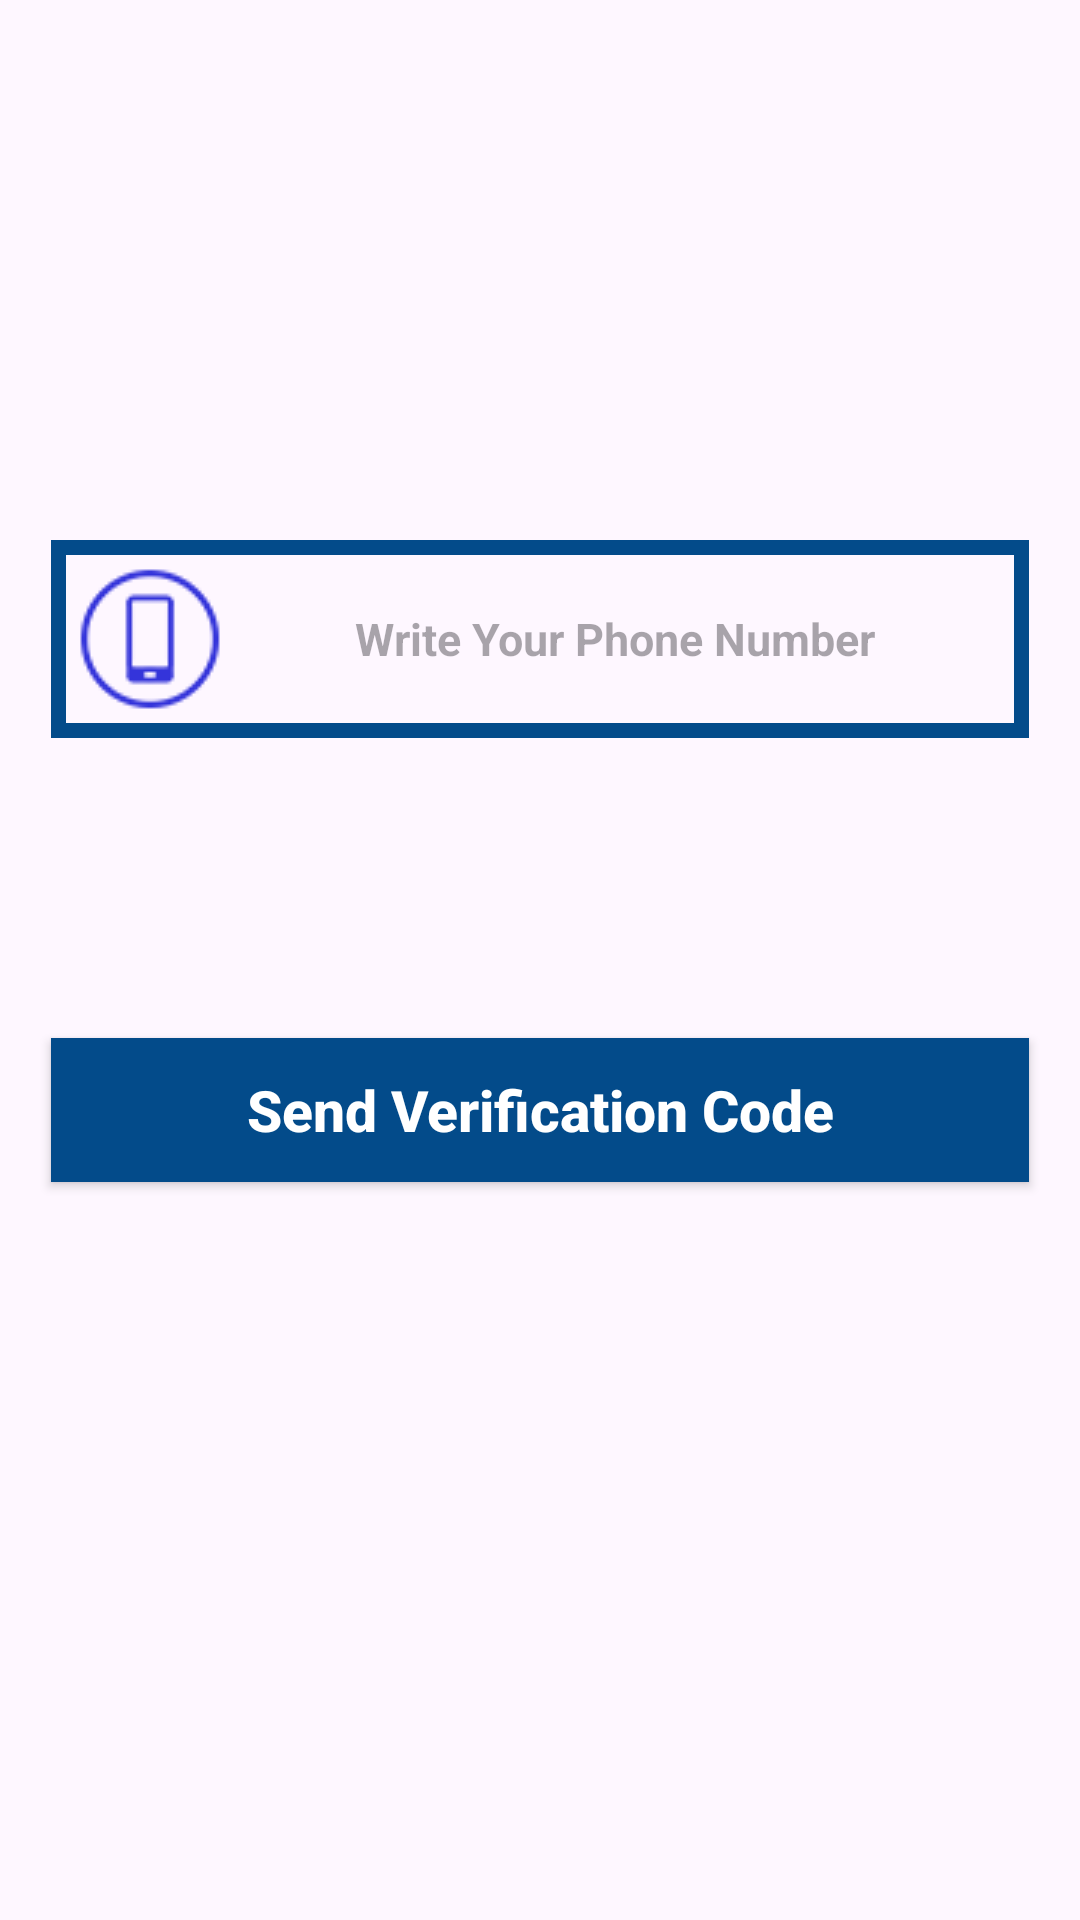

Android layout source for this screen:
<!-- AndroidManifest.xml: application theme Theme.OurChat -->
<!-- res/layout/activity_phone_login.xml -->
<?xml version="1.0" encoding="utf-8"?>
<RelativeLayout xmlns:android="http://schemas.android.com/apk/res/android"
    xmlns:app="http://schemas.android.com/apk/res-auto"
    xmlns:tools="http://schemas.android.com/tools"
    android:layout_width="match_parent"
    android:layout_height="match_parent"
    tools:context=".PhoneLoginActivity">

    <EditText
        android:id="@+id/phone_number_input"
        android:layout_width="match_parent"
        android:layout_height="wrap_content"
        android:layout_alignParentStart="true"
        android:layout_marginStart="17dp"
        android:layout_marginEnd="17dp"
        android:layout_marginTop="180dp"
        android:background="@drawable/inputs"
        android:padding="8dp"
        android:hint="Write Your Phone Number"
        android:textAllCaps="false"
        android:textSize="15sp"
        android:drawableStart="@drawable/phone"
        android:textAlignment="center"
        android:textStyle="bold"
        />

    <EditText
        android:id="@+id/verification_code_input"
        android:layout_width="match_parent"
        android:layout_height="wrap_content"
        android:layout_alignParentStart="true"
        android:layout_marginStart="17dp"
        android:layout_marginEnd="17dp"
        android:layout_marginTop="20dp"
        android:layout_below="@id/phone_number_input"
        android:background="@drawable/inputs"
        android:padding="5dp"
        android:hint="Write Your Verification Code"
        android:textAllCaps="false"
        android:textSize="15sp"
        android:drawableStart="@drawable/password"
        android:textAlignment="center"
        android:textStyle="bold"
        android:visibility="invisible"
        />

    <Button
        android:id="@+id/send_ver_code_btn"
        android:layout_width="match_parent"
        android:layout_height="wrap_content"
        android:text="Send Verification Code"
        android:layout_below="@id/verification_code_input"
        android:textAllCaps="false"
        android:layout_marginStart="17dp"
        android:layout_marginEnd="17dp"
        android:layout_marginTop="20dp"
        android:background="@drawable/buttons"
        android:textColor="@android:color/background_light"
        android:textSize="19sp"
        android:textAlignment="center"
        android:textStyle="bold"
        />

    <Button
        android:id="@+id/verify_btn"
        android:layout_width="match_parent"
        android:layout_height="wrap_content"
        android:text="Verify"
        android:layout_below="@id/send_ver_code_btn"
        android:textAllCaps="false"
        android:layout_marginStart="17dp"
        android:layout_marginEnd="17dp"
        android:layout_marginTop="20dp"
        android:background="@drawable/buttons"
        android:textColor="@android:color/background_light"
        android:textSize="19sp"
        android:textAlignment="center"
        android:textStyle="bold"
        android:visibility="invisible"
        />


</RelativeLayout>
<!-- resources referenced by this layout -->
<resources>
  <!-- drawable buttons (drawable) -->
  <?xml version="1.0" encoding="utf-8"?>
  <shape xmlns:android="http://schemas.android.com/apk/res/android">
  
      <solid
          android:color="@color/colorPrimary"
          >
  
      </solid>
  </shape>
  <!-- drawable inputs (drawable) -->
  <?xml version="1.0" encoding="utf-8"?>
  <shape xmlns:android="http://schemas.android.com/apk/res/android">
  
      <stroke
          android:color="@color/colorPrimary"
          android:width="5dp"
          >
  
      </stroke>
  </shape>
  <!-- drawable password: png bitmap (drawable, 5695 bytes) -->
  <!-- drawable phone: png bitmap (drawable, 5110 bytes) -->
  <style name="Theme.OurChat" parent="Base.Theme.OurChat" />
  <color name="colorPrimary">#034B8A</color>
  <style name="Base.Theme.OurChat" parent="Theme.Material3.DayNight.NoActionBar">
          
          
      </style>
</resources>
